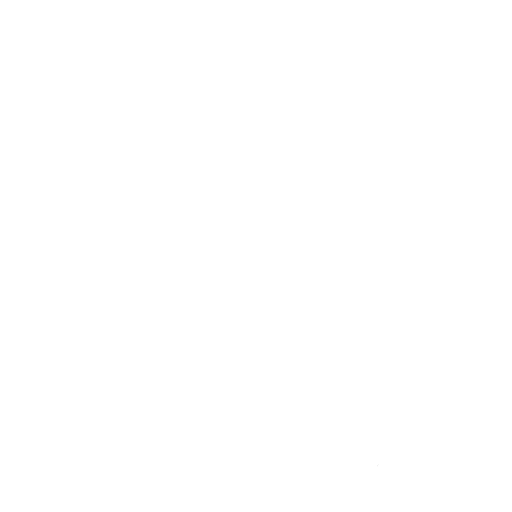
t = 0.00 s
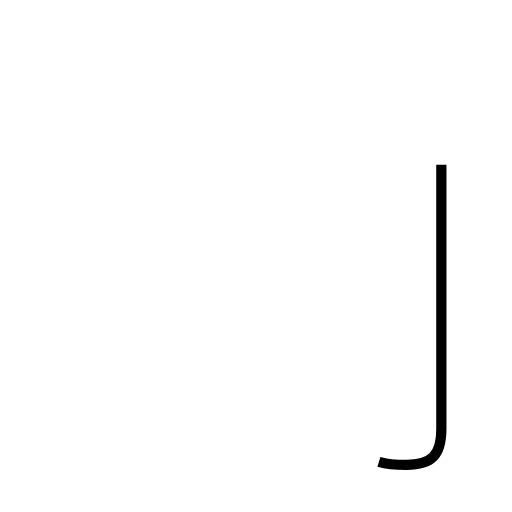
t = 1.03 s
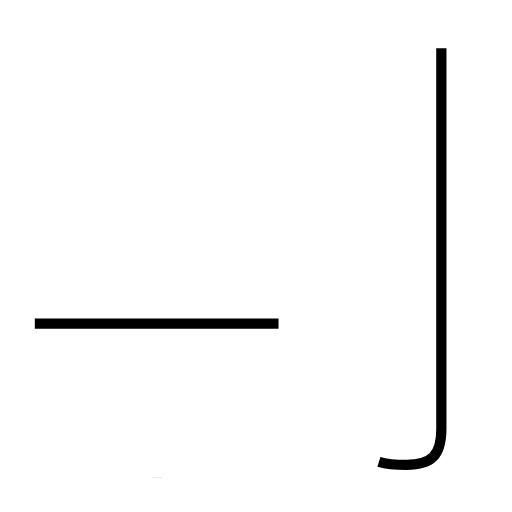
t = 2.08 s
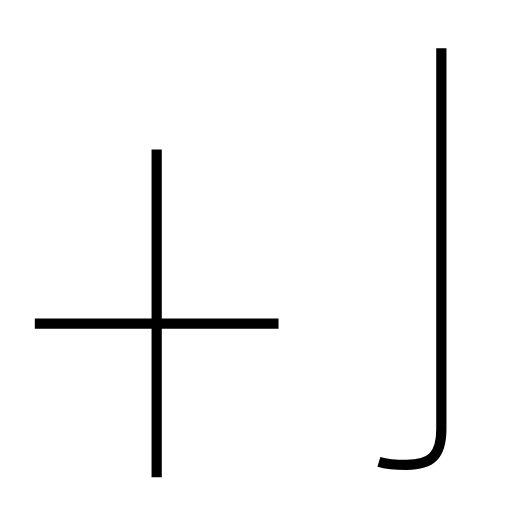
t = 3.04 s
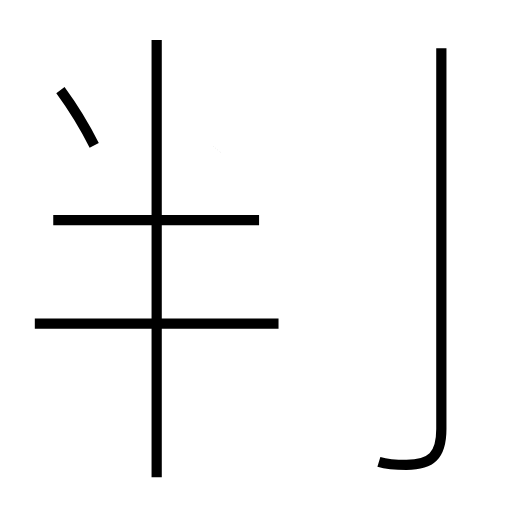
t = 4.16 s
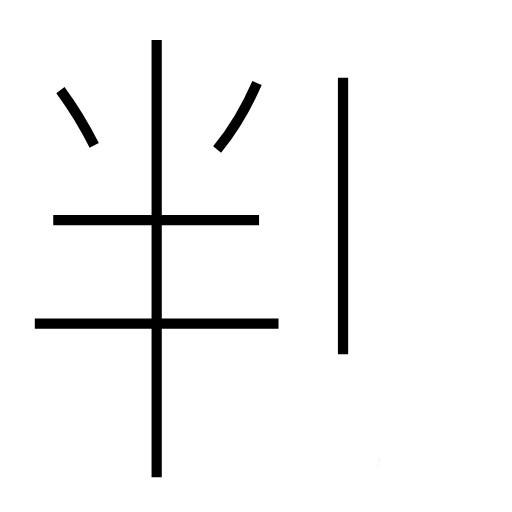
t = 5.20 s

The animated SVG that drew these frames (rendered in a browser with its animation timeline set to each time). Animation: 7 SMIL elements (animate=7); one cycle of 5.20 s.

<?xml version='1.0' encoding='utf-8'?>
<svg viewBox="0.0 -6.0 50.0 50.0" version="1.1" xmlns="http://www.w3.org/2000/svg"><rect x="-1000" y="-1000" width="2000" height="2000" stroke="white" fill="white" /><g style="fill:none;stroke:#000000;stroke-width:1"><path d="M 37.0 1.1 C 38.0 1.4 39.0 1.4 39.7 1.4 C 42.1 1.4 43.1 0.5 43.1 -2.1 L 43.1 -39.3 " transform="translate(0.0 38.0)" stroke-dasharray="45.62493227933408" stroke-dashoffset="45.62493227933408"><animate attributeName="stroke-dashoffset" from="45.62493227933408" to="0" dur="1.3687479683800223s" begin="0s; anim_end.end" fill="freeze" id="anim0" /></path><path d="M 27.2 -12.4 L 3.4 -12.4 " transform="translate(0.0 38.0)" stroke-dasharray="23.8" stroke-dashoffset="23.8"><animate attributeName="stroke-dashoffset" from="23.8" to="0" dur="0.714s" begin="anim0.end" fill="freeze" id="anim1" /></path><path d="M 15.3 2.6 L 15.3 -40.1 " transform="translate(0.0 38.0)" stroke-dasharray="42.7" stroke-dashoffset="42.7"><animate attributeName="stroke-dashoffset" from="42.7" to="0" dur="1.2810000000000001s" begin="anim1.end" fill="freeze" id="anim2" /></path><path d="M 25.3 -22.5 L 5.2 -22.5 " transform="translate(0.0 38.0)" stroke-dasharray="20.1" stroke-dashoffset="20.1"><animate attributeName="stroke-dashoffset" from="20.1" to="0" dur="0.603s" begin="anim2.end" fill="freeze" id="anim3" /></path><path d="M 9.2 -29.8 C 8.3 -31.6 7.0 -33.7 5.9 -35.2 " transform="translate(0.0 38.0)" stroke-dasharray="6.33507604120434" stroke-dashoffset="6.33507604120434"><animate attributeName="stroke-dashoffset" from="6.33507604120434" to="0" dur="0.19005228123613022s" begin="anim3.end" fill="freeze" id="anim4" /></path><path d="M 21.2 -29.4 C 22.6 -31.1 24.1 -33.6 25.1 -35.9 " transform="translate(0.0 38.0)" stroke-dasharray="7.6019291761419465" stroke-dashoffset="7.6019291761419465"><animate attributeName="stroke-dashoffset" from="7.6019291761419465" to="0" dur="0.2280578752842584s" begin="anim4.end" fill="freeze" id="anim5" /></path><path d="M 33.5 -9.4 L 33.5 -36.4" transform="translate(0.0 38.0)" stroke-dasharray="27.0" stroke-dashoffset="27.0"><animate attributeName="stroke-dashoffset" from="27.0" to="0" dur="0.8099999999999999s" begin="anim5.end" fill="freeze" id="anim_end" /></path></g></svg>
